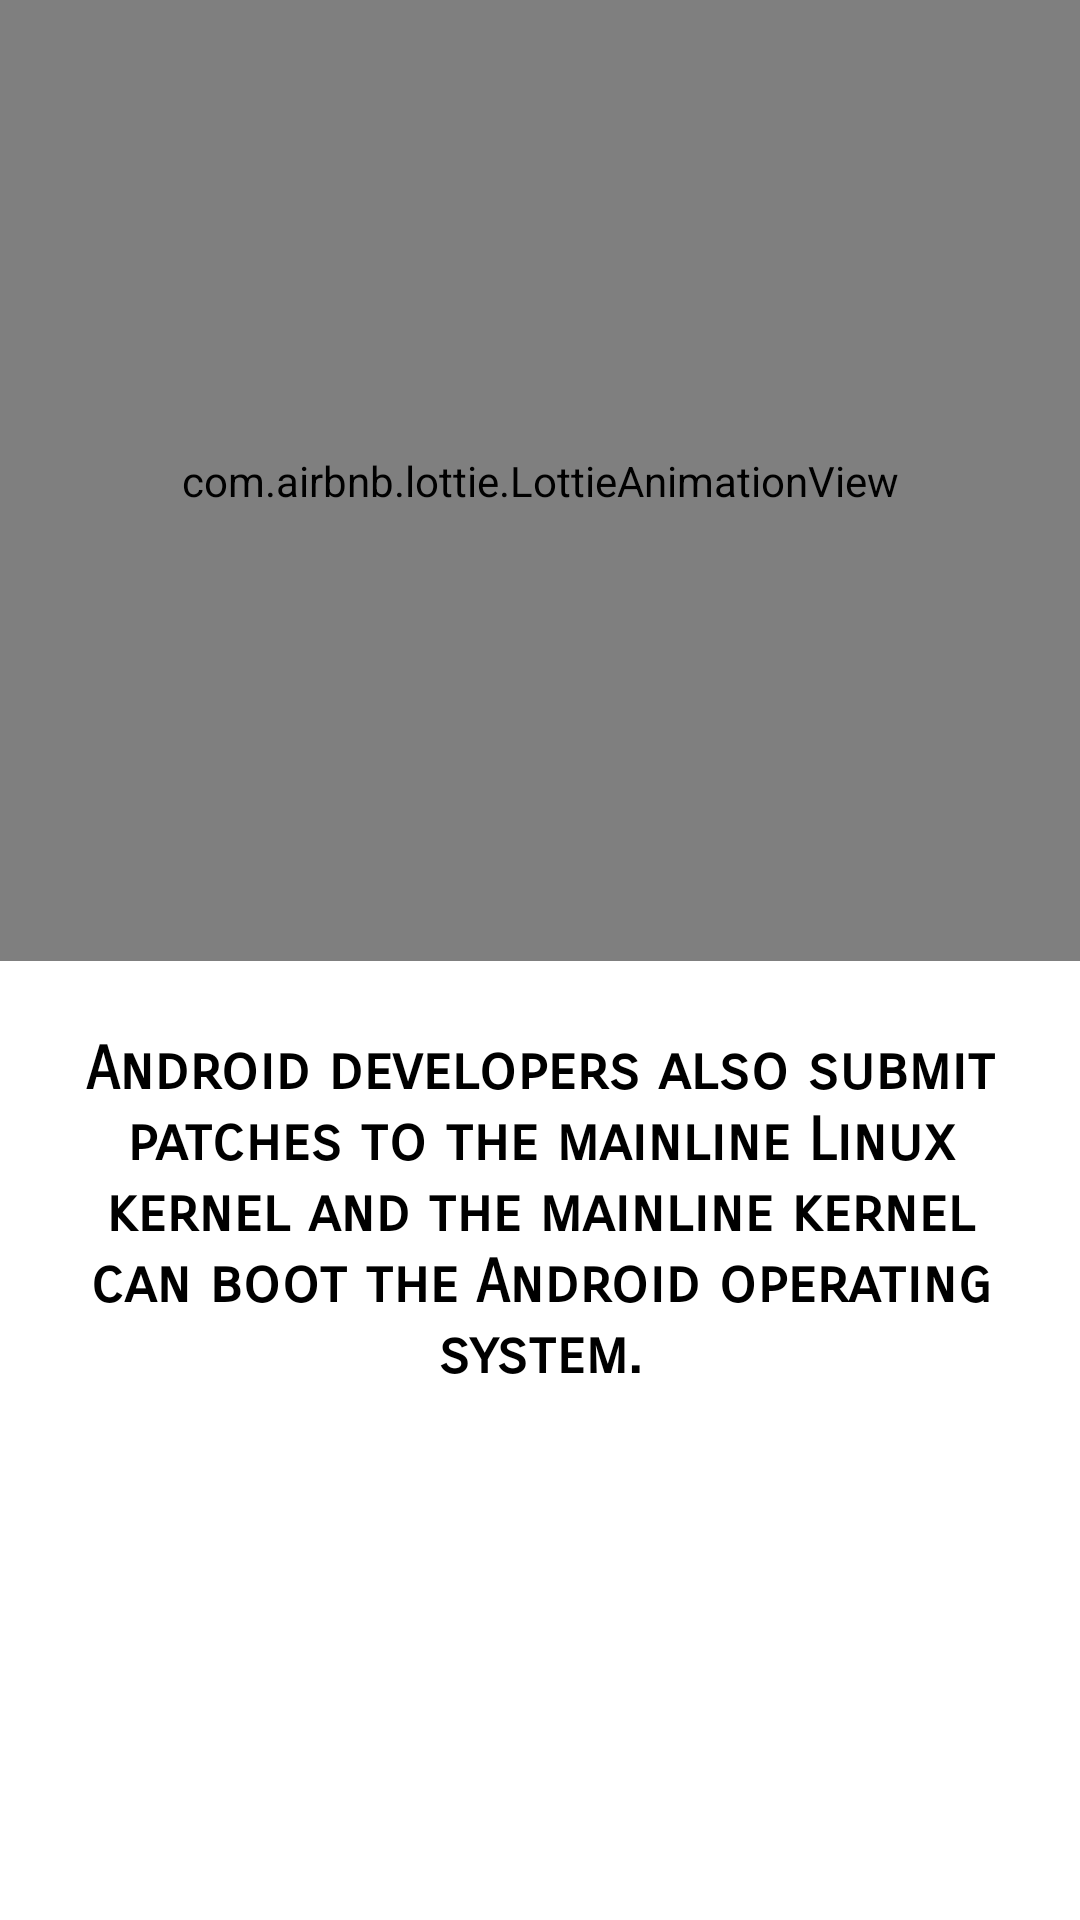

Android layout source for this screen:
<!-- AndroidManifest.xml: application theme Theme.AndroidIntermediateJava -->
<!-- res/layout/fragment_second_slide.xml -->
<?xml version="1.0" encoding="utf-8"?>
<androidx.constraintlayout.widget.ConstraintLayout xmlns:android="http://schemas.android.com/apk/res/android"
    xmlns:app="http://schemas.android.com/apk/res-auto"
    xmlns:tools="http://schemas.android.com/tools"
    android:layout_width="match_parent"
    android:layout_height="match_parent"
    tools:context=".fragment.SecondSlideFragment">

    <com.airbnb.lottie.LottieAnimationView
        android:id="@+id/anim2"
        android:layout_width="match_parent"
        android:layout_height="0dp"
        app:layout_constraintBottom_toTopOf="@+id/guideline"
        app:layout_constraintEnd_toEndOf="parent"
        app:layout_constraintStart_toStartOf="parent"
        app:layout_constraintTop_toTopOf="parent"
        app:lottie_autoPlay="true"
        app:lottie_fileName="second.json"
        app:lottie_loop="true" />

    <androidx.constraintlayout.widget.Guideline
        android:id="@+id/guideline"
        android:layout_width="wrap_content"
        android:layout_height="wrap_content"
        android:orientation="horizontal"
        app:layout_constraintGuide_percent="0.500684" />

    <TextView
        android:id="@+id/desc"
        android:layout_width="wrap_content"
        android:layout_height="wrap_content"
        android:textColor="@color/black"
        android:fontFamily="sans-serif-smallcaps"
        android:gravity="center"
        android:padding="24dp"
        android:text="Android developers also submit patches to the mainline Linux kernel and the mainline kernel can boot the Android operating system."
        android:textSize="20sp"
        android:textStyle="bold"
        app:layout_constraintEnd_toEndOf="parent"
        app:layout_constraintStart_toStartOf="parent"
        app:layout_constraintTop_toBottomOf="@+id/anim2" />

</androidx.constraintlayout.widget.ConstraintLayout>
<!-- resources referenced by this layout -->
<resources>
  <style name="Theme.AndroidIntermediateJava" parent="Theme.MaterialComponents.DayNight.NoActionBar">
          
          <item name="colorPrimary">@color/purple_500</item>
          <item name="colorPrimaryVariant">@color/purple_700</item>
          <item name="colorOnPrimary">@color/white</item>
          
          <item name="colorSecondary">@color/teal_200</item>
          <item name="colorSecondaryVariant">@color/teal_700</item>
          <item name="colorOnSecondary">@color/black</item>
          
          <item name="android:statusBarColor" tools:targetApi="l">?attr/colorPrimaryVariant</item>
          
      </style>
  <!-- not gathered from this repository: default colours our renderer supplied (Android Studio template values) -->
  <color name="purple_500">#FF6200EE</color>
  <color name="purple_700">#FF3700B3</color>
  <color name="teal_200">#FF03DAC5</color>
  <color name="teal_700">#FF018786</color>
  <color name="black">#FF000000</color>
  <color name="white">#FFFFFFFF</color>
</resources>
